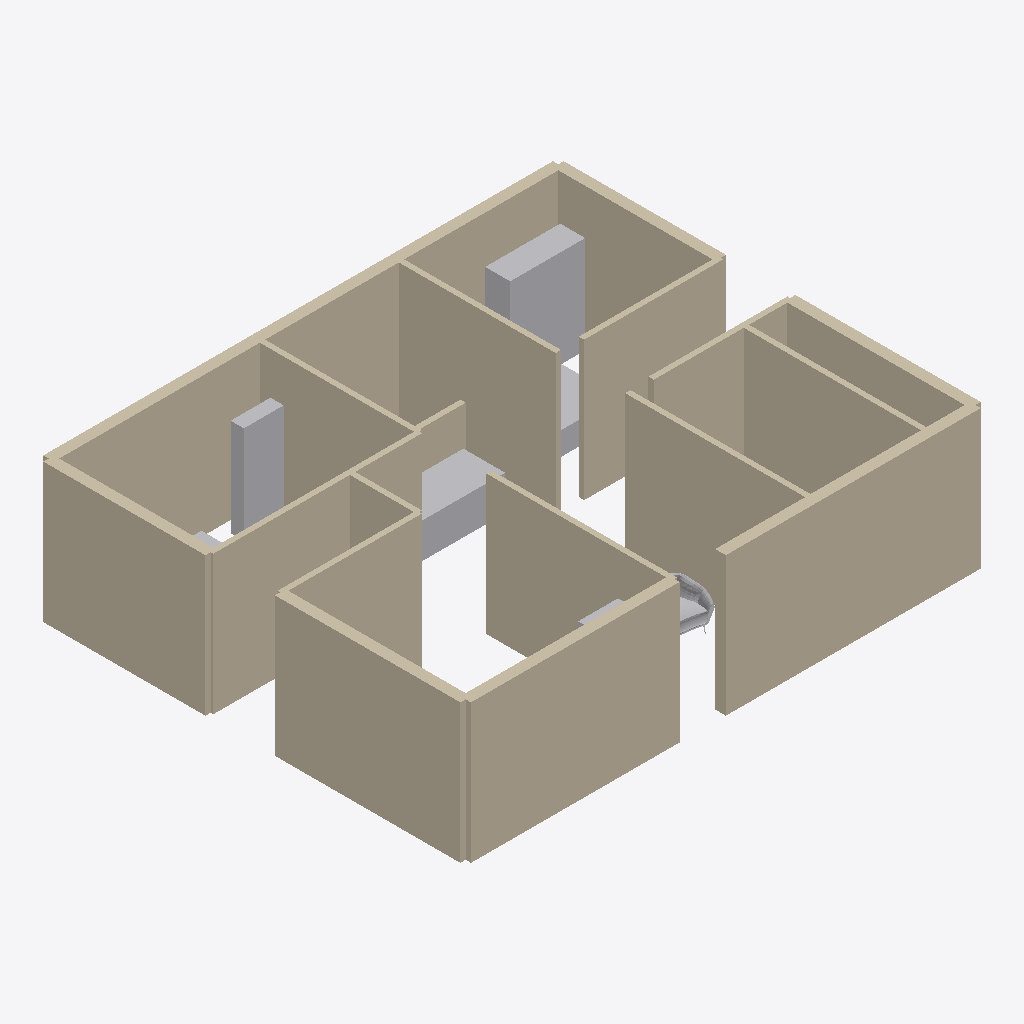
Isometric view of an IFC building model (IFC-SPF (STEP), schema IFC4, length unit metre), seen from the south-west, elements coloured by IFC class (only those large enough to see are counted): 21 walls (beige), 7 other elements (light grey).
Extent 11.2 m × 9.2 m × 3.0 m (x, y, z). Storeys (1): Ground Floor at 0.00 m. Elements (37): 21 IfcWallStandardCase, 9 IfcFurniture, 5 IfcSanitaryTerminal, 2 IfcElectricAppliance.

HEADER;
FILE_DESCRIPTION(('ViewDefinition [CoordinationView]'),'2;1');
FILE_NAME('','2026-06-10T10:47:22',(''),(''),'IfcOpenShell 0.8.5-1c5b825','IfcOpenShell 0.8.5-1c5b825','');
FILE_SCHEMA(('IFC4'));
ENDSEC;
DATA;
#11=IFCPROJECT('1XFTO6vGnEMPDdp0Av4_on',#5,'3BHK Apartment Floor Plan',$,$,$,$,(#10),#7);
#13=IFCSITE('1C1SmPa$DDKP0N3ZEbBs69',$,'Site',$,$,#12,$,$,$,$,$,$,$,$);
#15=IFCBUILDING('2HEGlr12L5kOcT9oJrlkv$',$,'Structure',$,$,#14,$,$,$,$,$,$);
#17=IFCBUILDINGSTOREY('3fpCDmG7b7A8e3H8AQzG05',$,'Ground Floor',$,$,#16,$,$,$,$);
#457=IFCWALLSTANDARDCASE('2tRcKUzmL01urCSez47RUA',$,'wall_ext_bottom_right',$,$,#456,#480,$,$);
#403=IFCWALLSTANDARDCASE('1WMholuXf0sfg3JjFUB73k',$,'wall_ext_bottom_left',$,$,#402,#426,$,$);
#25=IFCWALLSTANDARDCASE('2V7NIeORLCexkP8iVad7y5',$,'wall_ext_left_bottom',$,$,#24,#48,$,$);
#79=IFCWALLSTANDARDCASE('0MWJHISZ13EwUmV7i_g0$D',$,'wall_ext_left_top',$,$,#78,#102,$,$);
#619=IFCWALLSTANDARDCASE('1eh9AjBcv0tBYIvYtahAts',$,'wall_b2_dining',$,$,#618,#642,$,$);
#133=IFCWALLSTANDARDCASE('0lYF22XNb7cBipSabp2i7G',$,'wall_ext_top_left',$,$,#132,#156,$,$);
#889=IFCWALLSTANDARDCASE('3oqwle$IP4BAfHKlTP8P_z',$,'wall_k_l',$,$,#888,#912,$,$);
#511=IFCWALLSTANDARDCASE('0iFhV6ZnXAW8EN2REPjK2N',$,'wall_mb_living',$,$,#510,#534,$,$);
#673=IFCWALLSTANDARDCASE('1Lo6zs3WT3U9FqAlvb_N66',$,'wall_t1_b1',$,$,#672,#696,$,$);
#943=IFCWALLSTANDARDCASE('0_tYlknp96JRP$5rA0ydEu',$,'wall_k_u',$,$,#942,#966,$,$);
#781=IFCWALLSTANDARDCASE('2euxXZWbjCzwRSMxwCzg8p',$,'wall_t2_b2',$,$,#780,#804,$,$);
#295=IFCWALLSTANDARDCASE('1fUPlQSyP69RYK7r40NPem',$,'wall_ext_right_top',$,$,#294,#318,$,$);
#187=IFCWALLSTANDARDCASE('1gpugToSz4cBYFfnQ5_nDg',$,'wall_ext_top_balcony',$,$,#186,#210,$,$);
#565=IFCWALLSTANDARDCASE('3Nic_Zu2j8Qgch9t_priWc',$,'wall_b1_dining',$,$,#564,#588,$,$);
#727=IFCWALLSTANDARDCASE('3EYuU7u1z8avMSHwYDa9bL',$,'wall_t1_mb',$,$,#726,#750,$,$);
#241=IFCWALLSTANDARDCASE('2tp1aZVYjAihzfwh$siz85',$,'wall_ext_top_right',$,$,#240,#264,$,$);
#349=IFCWALLSTANDARDCASE('3HDyup3BX3hvvqlN1DzGj0',$,'wall_ext_right_bottom',$,$,#348,#372,$,$);
#1727=IFCFURNITURE('34wZT1I858GhscvHVhuGDp',$,'wardrobe_b2',$,$,#1726,#1781,$,.SHELF.);
#835=IFCWALLSTANDARDCASE('1dcR0TkzvD2wAZ1E6oPWQs',$,'wall_t2_k',$,$,#834,#858,$,$);
#1669=IFCFURNITURE('21t9oBHyH40uq38530cBoL',$,'wardrobe_b1',$,$,#1668,#1723,$,.SHELF.);
#1785=IFCFURNITURE('1h8kX383b3hBw5looOP$Fz',$,'dining_table',$,$,#1784,#1825,$,.TABLE.);
#1051=IFCWALLSTANDARDCASE('2ucHLdvbTDO9xzKI5iVfo_',$,'wall_pooja_h',$,$,#1050,#1074,$,$);
#997=IFCWALLSTANDARDCASE('0ruu$dKjXBog59z4U_rwjw',$,'wall_pooja_v',$,$,#996,#1020,$,$);
#1105=IFCWALLSTANDARDCASE('3Rb_rBpRv4vfuF6qSo3VxO',$,'wall_balcony_front',$,$,#1104,#1128,$,$);
#1829=IFCFURNITURE('3dAS9CjKz8If7gobUPmac4',$,'sofa_living',$,$,#1828,#72538,$,.SOFA.);
#1565=IFCFURNITURE('3kenjzGNL0PxLbGBzRV51H',$,'bed_b2',$,$,#1564,#1607,$,.BED.);
#1611=IFCFURNITURE('2sl_6$_3PAKh0N7hMS3dJH',$,'wardrobe_mb',$,$,#1610,#1665,$,.SHELF.);
#1519=IFCFURNITURE('2BxuE1dW9C39Ns3dFN3vOo',$,'bed_b1',$,$,#1518,#1561,$,.BED.);
ENDSEC;
